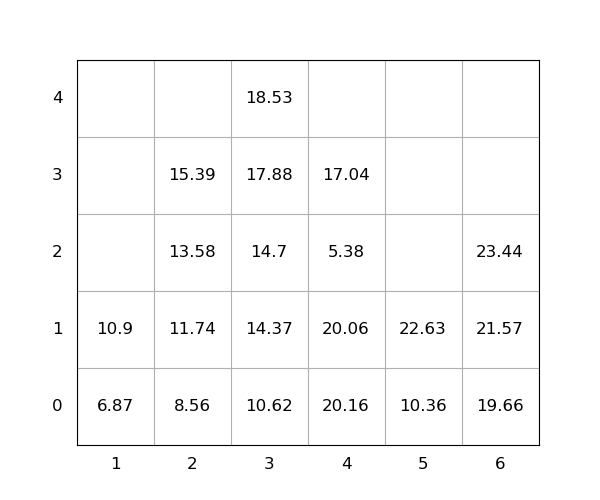

Source data for this figure (header and first rows):
idx, loc_x, loc_y, loc_z, weight, seq, emerg, reloc, size(ft)
1, 4, 0, 0, 20.16, 0, 0, 1.0, 20
2, 4, 0, 1, 20.06, 0, 0, 1.0, 20
3, 4, 0, 2, 5.38, 0, 0, 1.0, 20
4, 6, 0, 0, 19.66, 0, 0, 0, 20
5, 5, 0, 0, 10.36, 0, 0, 0, 20
6, 3, 0, 0, 10.62, 1, 0, 0, 20
7, 3, 0, 1, 14.37, 2, 0, 0, 20
8, 2, 0, 0, 8.56, 3, 0, 0, 20
9, 5, 0, 1, 22.63, 4, 0, 0, 20
10, 6, 0, 1, 21.57, 5, 0, 0, 20
11, 2, 0, 1, 11.74, 6, 0, 0, 20
12, 3, 0, 2, 14.7, 7, 0, 0, 20
13, 3, 0, 3, 17.88, 8, 0, 0, 20
14, 2, 0, 2, 13.58, 9, 0, 0, 20
15, 3, 0, 4, 18.53, 10, 0, 0, 20
16, 4, 0, 3, 17.04, 11, 0, 1.0, 20
17, 1, 0, 0, 6.87, 12, 0, 0, 20
18, 6, 0, 2, 23.44, 13, 0, 0, 20
19, 2, 0, 3, 15.39, 14, 0, 0, 20
20, 1, 0, 1, 10.9, 15, 0, 0, 20
